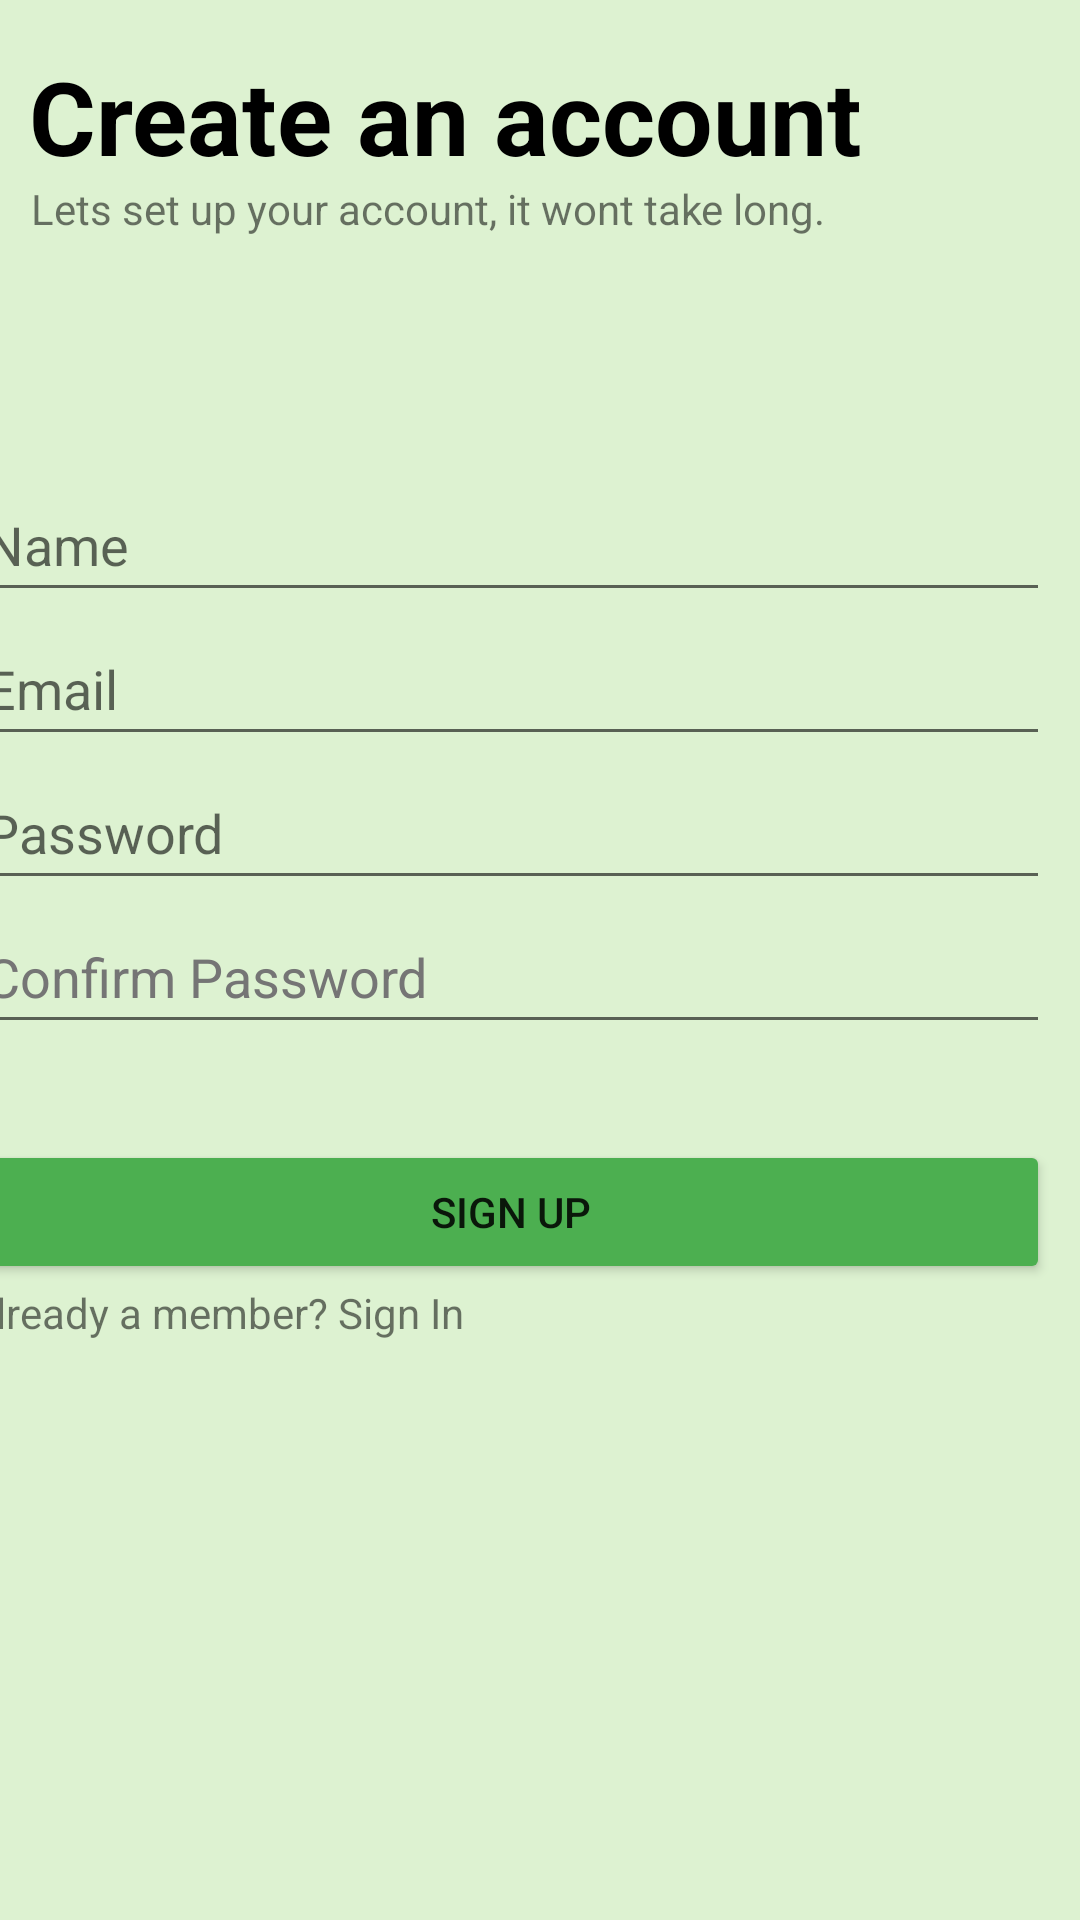

Android layout source for this screen:
<!-- AndroidManifest.xml: application theme Theme.SmartCook -->
<!-- res/layout/activity_signup.xml -->
<?xml version="1.0" encoding="utf-8"?>
<androidx.constraintlayout.widget.ConstraintLayout xmlns:android="http://schemas.android.com/apk/res/android"
    xmlns:app="http://schemas.android.com/apk/res-auto"
    xmlns:tools="http://schemas.android.com/tools"
    android:id="@+id/linearLayout"
    android:layout_width="match_parent"
    android:layout_height="match_parent"
    android:layout_marginTop="0sp"
    android:background="#DDF2D1">

    <TextView
        android:id="@+id/textView9"
        android:layout_width="wrap_content"
        android:layout_height="wrap_content"
        android:layout_marginTop="16dp"
        android:text="Create an account"
        android:textColor="#000000"
        android:textSize="34sp"
        android:textStyle="bold"
        app:layout_constraintEnd_toEndOf="parent"
        app:layout_constraintHorizontal_bias="0.119"
        app:layout_constraintStart_toStartOf="parent"
        app:layout_constraintTop_toTopOf="parent" />

    <TextView
        android:id="@+id/textView10"
        android:layout_width="wrap_content"
        android:layout_height="wrap_content"
        android:layout_marginTop="44dp"
        android:text="Lets set up your account, it wont take long."
        app:layout_constraintEnd_toEndOf="parent"
        app:layout_constraintHorizontal_bias="0.11"
        app:layout_constraintStart_toStartOf="parent"
        app:layout_constraintTop_toTopOf="@+id/textView9" />

    <EditText
        android:id="@+id/editTextName"
        android:layout_width="0dp"
        android:layout_height="wrap_content"
        android:layout_marginTop="156dp"
        android:layout_marginEnd="10dp"
        android:hint="Name"
        android:inputType="textPersonName"
        android:minHeight="48dp"
        app:layout_constraintEnd_toEndOf="parent"
        app:layout_constraintHorizontal_bias="0.0"
        app:layout_constraintStart_toStartOf="@+id/editTextEmail"
        app:layout_constraintTop_toTopOf="parent" />

    <EditText
        android:id="@+id/editTextEmail"
        android:layout_width="0dp"
        android:layout_height="wrap_content"
        android:layout_marginEnd="10dp"
        android:hint="Email"
        android:inputType="textEmailAddress"
        android:minHeight="48dp"
        app:layout_constraintEnd_toEndOf="parent"
        app:layout_constraintHorizontal_bias="0.0"
        app:layout_constraintStart_toStartOf="@+id/editTextPassword"
        app:layout_constraintTop_toBottomOf="@+id/editTextName" />

    <EditText
        android:id="@+id/editTextPassword"
        android:layout_width="0dp"
        android:layout_height="wrap_content"
        android:layout_marginEnd="10dp"
        android:hint="Password"
        android:inputType="textPassword"
        android:minHeight="48dp"
        app:layout_constraintEnd_toEndOf="parent"
        app:layout_constraintStart_toStartOf="@+id/editTextConfirmPassword"
        app:layout_constraintTop_toBottomOf="@+id/editTextEmail" />

    <EditText
        android:id="@+id/editTextConfirmPassword"
        android:layout_width="0dp"
        android:layout_height="wrap_content"
        android:layout_marginEnd="10dp"
        android:hint="Confirm Password"
        android:inputType="textPassword"
        android:minHeight="48dp"
        android:textColorHint="#757575"
        app:layout_constraintEnd_toEndOf="parent"
        app:layout_constraintStart_toStartOf="@+id/signupButton"
        app:layout_constraintTop_toBottomOf="@+id/editTextPassword" />

    <Button
        android:id="@+id/signupButton"
        android:layout_width="0dp"
        android:layout_height="wrap_content"
        android:layout_marginTop="32dp"
        android:layout_marginEnd="10dp"
        android:backgroundTint="#4CAF50"
        android:text="Sign Up"
        app:layout_constraintEnd_toEndOf="parent"
        app:layout_constraintHorizontal_bias="0.0"
        app:layout_constraintStart_toStartOf="@+id/signinButton"
        app:layout_constraintTop_toBottomOf="@+id/editTextConfirmPassword" />

    <TextView
        android:id="@+id/signinButton"
        android:layout_width="379dp"
        android:layout_height="wrap_content"
        android:text="already a member? Sign In"
        app:layout_constraintBottom_toBottomOf="parent"
        app:layout_constraintEnd_toEndOf="parent"
        app:layout_constraintStart_toStartOf="parent"
        app:layout_constraintTop_toBottomOf="@+id/signupButton"
        app:layout_constraintVertical_bias="0.0" />

</androidx.constraintlayout.widget.ConstraintLayout>
<!-- resources referenced by this layout -->
<resources>
  <style name="Theme.SmartCook" parent="Theme.MaterialComponents.DayNight.NoActionBar">
          
          <item name="colorPrimary">@color/purple_500</item>
          <item name="colorPrimaryVariant">@color/purple_700</item>
          <item name="colorOnPrimary">@color/white</item>
          
          <item name="colorSecondary">@color/teal_200</item>
          <item name="colorSecondaryVariant">@color/teal_700</item>
          <item name="colorOnSecondary">@color/black</item>
          
          <item name="android:statusBarColor">?attr/colorPrimaryVariant</item>
          
      </style>
  <color name="purple_500">#FF6200EE</color>
  <color name="purple_700">#FF3700B3</color>
  <color name="white">#FFFFFFFF</color>
  <color name="teal_200">#FF03DAC5</color>
  <color name="teal_700">#FF018786</color>
  <color name="black">#FF000000</color>
</resources>
